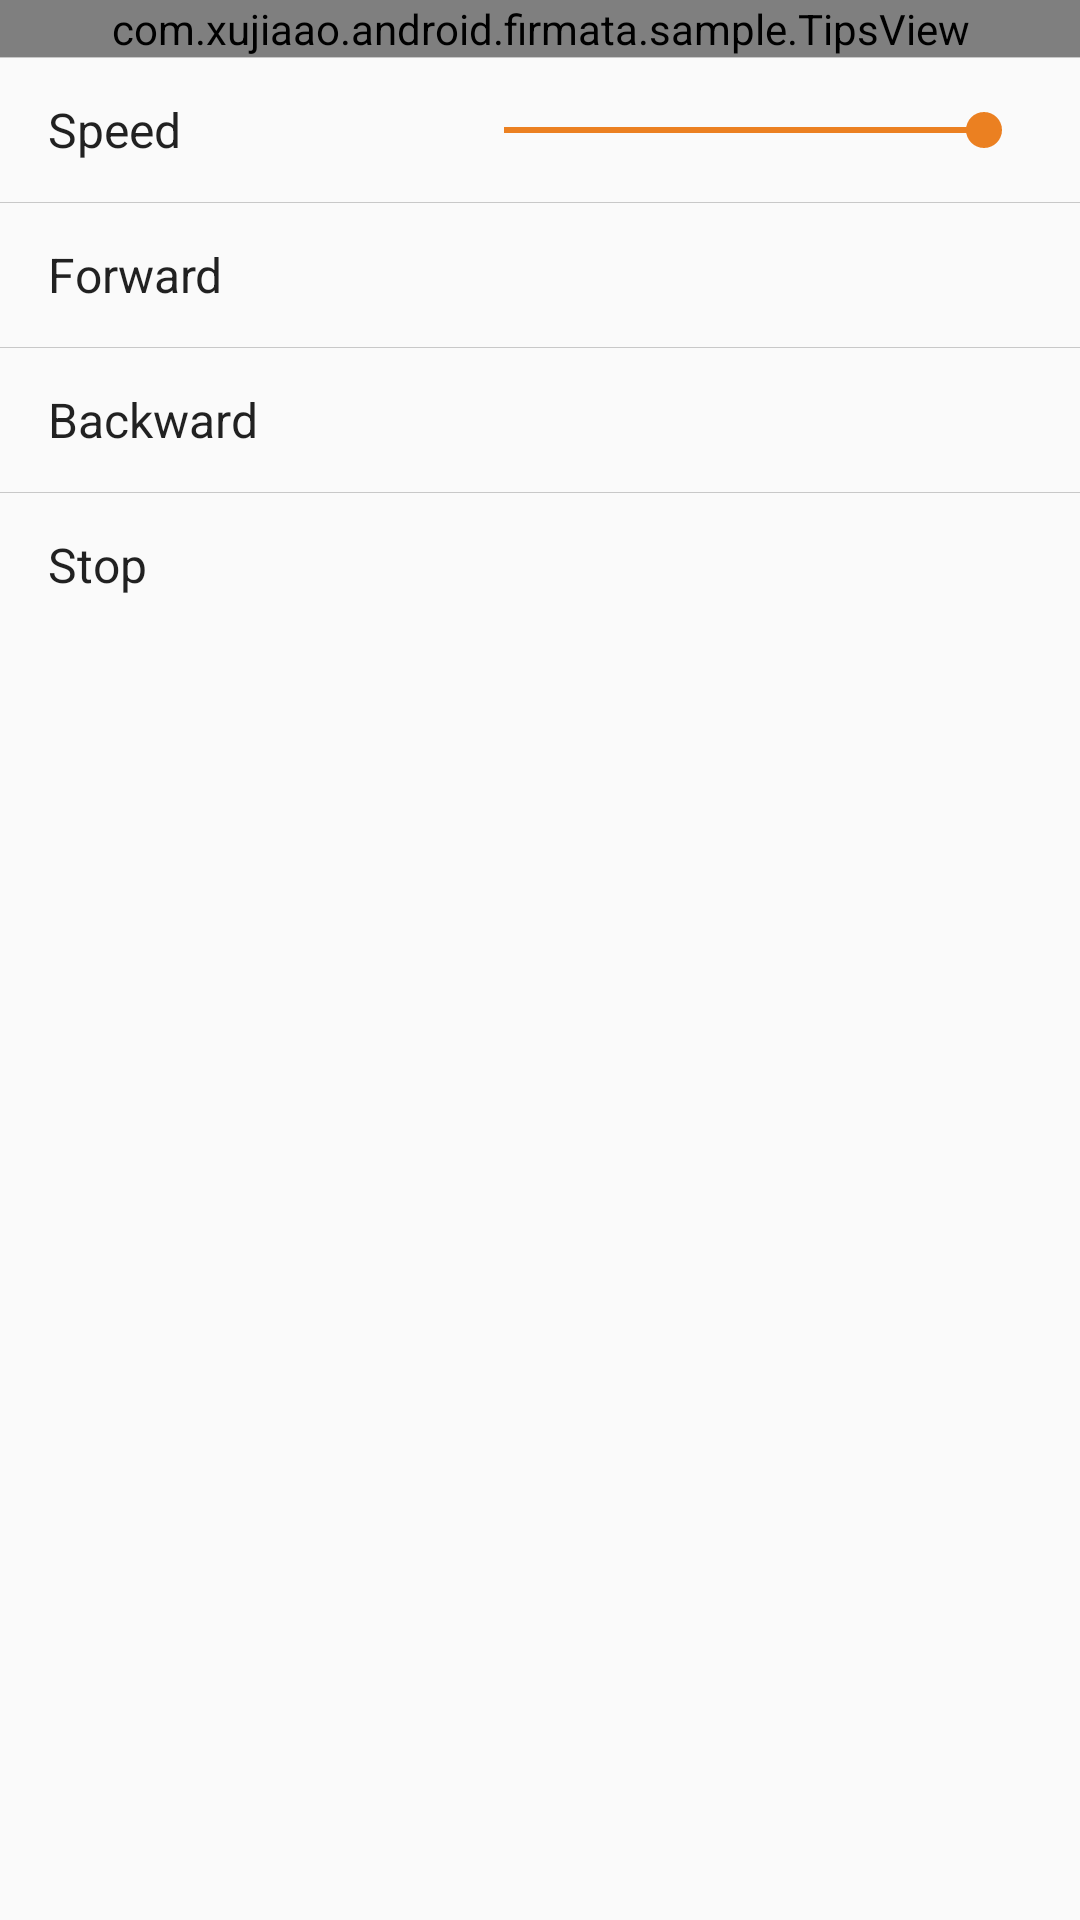

Reconstruct the res/layout file that produces this screen, plus the resources it refers to.
<!-- AndroidManifest.xml: application theme AppTheme -->
<!-- res/layout/activity_motor.xml -->
<?xml version="1.0" encoding="utf-8"?>
<ScrollView xmlns:android="http://schemas.android.com/apk/res/android"
    android:layout_width="match_parent"
    android:layout_height="match_parent">

    <android.support.v7.widget.LinearLayoutCompat style="@style/Sample.Container">

        <com.example.android.firmata.sample.TipsView
            android:id="@+id/tips"
            style="@style/Sample.Tips" />

        <LinearLayout style="@style/Sample.Action.Container">

            <TextView
                style="@style/Sample.Sub.Title"
                android:text="@string/label_speed" />

            <SeekBar
                android:id="@+id/speed"
                style="@style/Sample.Sub.Content"
                android:progress="100" />
        </LinearLayout>

        <TextView
            android:id="@+id/action_forward"
            style="@style/Sample.Action.Text"
            android:text="@string/label_forward" />

        <TextView
            android:id="@+id/action_backward"
            style="@style/Sample.Action.Text"
            android:text="@string/label_backward" />

        <TextView
            android:id="@+id/action_stop"
            style="@style/Sample.Action.Text"
            android:text="@string/label_stop" />
    </android.support.v7.widget.LinearLayoutCompat>
</ScrollView>
<!-- resources referenced by this layout -->
<resources>
  <string name="label_backward">Backward</string>
  <string name="label_forward">Forward</string>
  <string name="label_speed">Speed</string>
  <string name="label_stop">Stop</string>
  <style name="Sample.Action.Container">
          <item name="android:gravity">center_vertical</item>
          <item name="android:orientation">horizontal</item>
      </style>
  <style name="Sample.Action.Text">
          <item name="android:gravity">center_vertical</item>
          <item name="android:background">?selectableItemBackground</item>
      </style>
  <style name="Sample.Container">
          <item name="android:layout_width">match_parent</item>
          <item name="android:layout_height">wrap_content</item>
          <item name="android:orientation">vertical</item>
          <item name="divider">@drawable/divider</item>
          <item name="showDividers">middle</item>
      </style>
  <style name="Sample.Sub.Content" parent="">
          <item name="android:layout_width">match_parent</item>
          <item name="android:layout_height">wrap_content</item>
      </style>
  <style name="Sample.Sub.Title" parent="">
          <item name="android:layout_width">wrap_content</item>
          <item name="android:layout_height">wrap_content</item>
          <item name="android:layout_marginRight">16dp</item>
          <item name="android:minWidth">120dp</item>
          <item name="android:textAppearance">?textAppearanceListItem</item>
      </style>
  <style name="Sample.Tips">
          <item name="android:layout_width">match_parent</item>
          <item name="android:layout_height">wrap_content</item>
      </style>
  <style name="AppTheme" parent="Theme.AppCompat.Light.DarkActionBar">
          <item name="colorPrimary">@color/color_primary</item>
          <item name="colorPrimaryDark">@color/color_primary_dark</item>
          <item name="colorAccent">@color/color_accent</item>
      </style>
  <!-- drawable divider (drawable) -->
  <?xml version="1.0" encoding="utf-8"?>
  <shape xmlns:android="http://schemas.android.com/apk/res/android">
      <size android:height="1px" />
      <solid android:color="#33000000" />
  </shape>
  <color name="color_primary">#FF02979D</color>
  <color name="color_primary_dark">#FF025B61</color>
  <color name="color_accent">#FFEB8021</color>
</resources>
